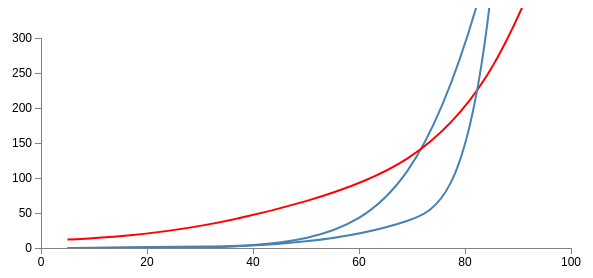
D3 v3 page, settled after 360 driven frames (6 s of simulated time); the page loaded 1 data file(s).



// Set the dimensions of the canvas / graph
var margin = {top: 30, right: 20, bottom: 30, left: 50},
    width = 600 - margin.left - margin.right,
    height = 270 - margin.top - margin.bottom;

// Parse the date / time
var parseDate = d3.time.format("%d-%b-%y").parse;

// Set the ranges
var x = d3.scale.linear().range([0, width]);
var y = d3.scale.linear().range([height, 0]);

// Define the axes
var xAxis = d3.svg.axis().scale(x)
    .orient("bottom").ticks(5);

var yAxis = d3.svg.axis().scale(y)
    .orient("left").ticks(5);

// Define the line
var valueline = d3.svg.line()
    .interpolate("basis")
    .x(function(d) { console.log(d);return x(d.x); })
    .y(function(d) { return y(+d.y); });

// Adds the svg canvas
var svg = d3.select("body")
    .append("svg")
        .attr("width", width + margin.left + margin.right)
        .attr("height", height + margin.top + margin.bottom)
    .append("g")
        .attr("transform", "translate(" + margin.left + "," + margin.top + ")");

// Get the data
d3.json("timespent.json", function(error, data) {

    // Scale the range of the data
    x.domain([0, 100]);
    y.domain([0, 300]);

    data.forEach(function(e, i) {
        // Add the valueline path.
        svg.append("path")
            .attr("class", "line style-"+i)
            .attr("d", valueline(e.data));
    })


    // Add the X Axis
    svg.append("g")
        .attr("class", "x axis")
        .attr("transform", "translate(0," + height + ")")
        .call(xAxis);

    // Add the Y Axis
    svg.append("g")
        .attr("class", "y axis")
        .call(yAxis);

});



### data: timespent.json
[
 {
  "name": "Wed 08, Apr 15",
  "avg": 187.1,
  "data": [
   {
    "x": 5,
    "y": 0
   },
   {
    "x": 15,
    "y": 1
   },
   {
    "x": 30,
    "y": 2
   },
   {
    "x": 50,
    "y": 4
   },
   {
    "x": 70,
    "y": 68
   },
   {
    "x": 85,
    "y": 387
   },
   {
    "x": 95,
    "y": 780
   }
  ]
 },
 {
  "name": "Sat 11, Apr 15",
  "avg": 135.2,
  "data": [
   {
    "x": 5,
    "y": 12
   },
   {
    "x": 15,
    "y": 16
   },
   {
    "x": 30,
    "y": 29
   },
   {
    "x": 50,
    "y": 64
   },
   {
    "x": 70,
    "y": 117
   },
   {
    "x": 85,
    "y": 236
   },
   {
    "x": 95,
    "y": 419
   }
  ]
 },
 {
  "name": "Sun 12, Apr 15",
  "avg": 288,
  "data": [
   {
    "x": 5,
    "y": 0
   },
   {
    "x": 15,
    "y": 0
   },
   {
    "x": 30,
    "y": 0
   },
   {
    "x": 50,
    "y": 6
   },
   {
    "x": 70,
    "y": 33
   },
   {
    "x": 85,
    "y": 96
   },
   {
    "x": 95,
    "y": 1492
   }
  ]
 }
]